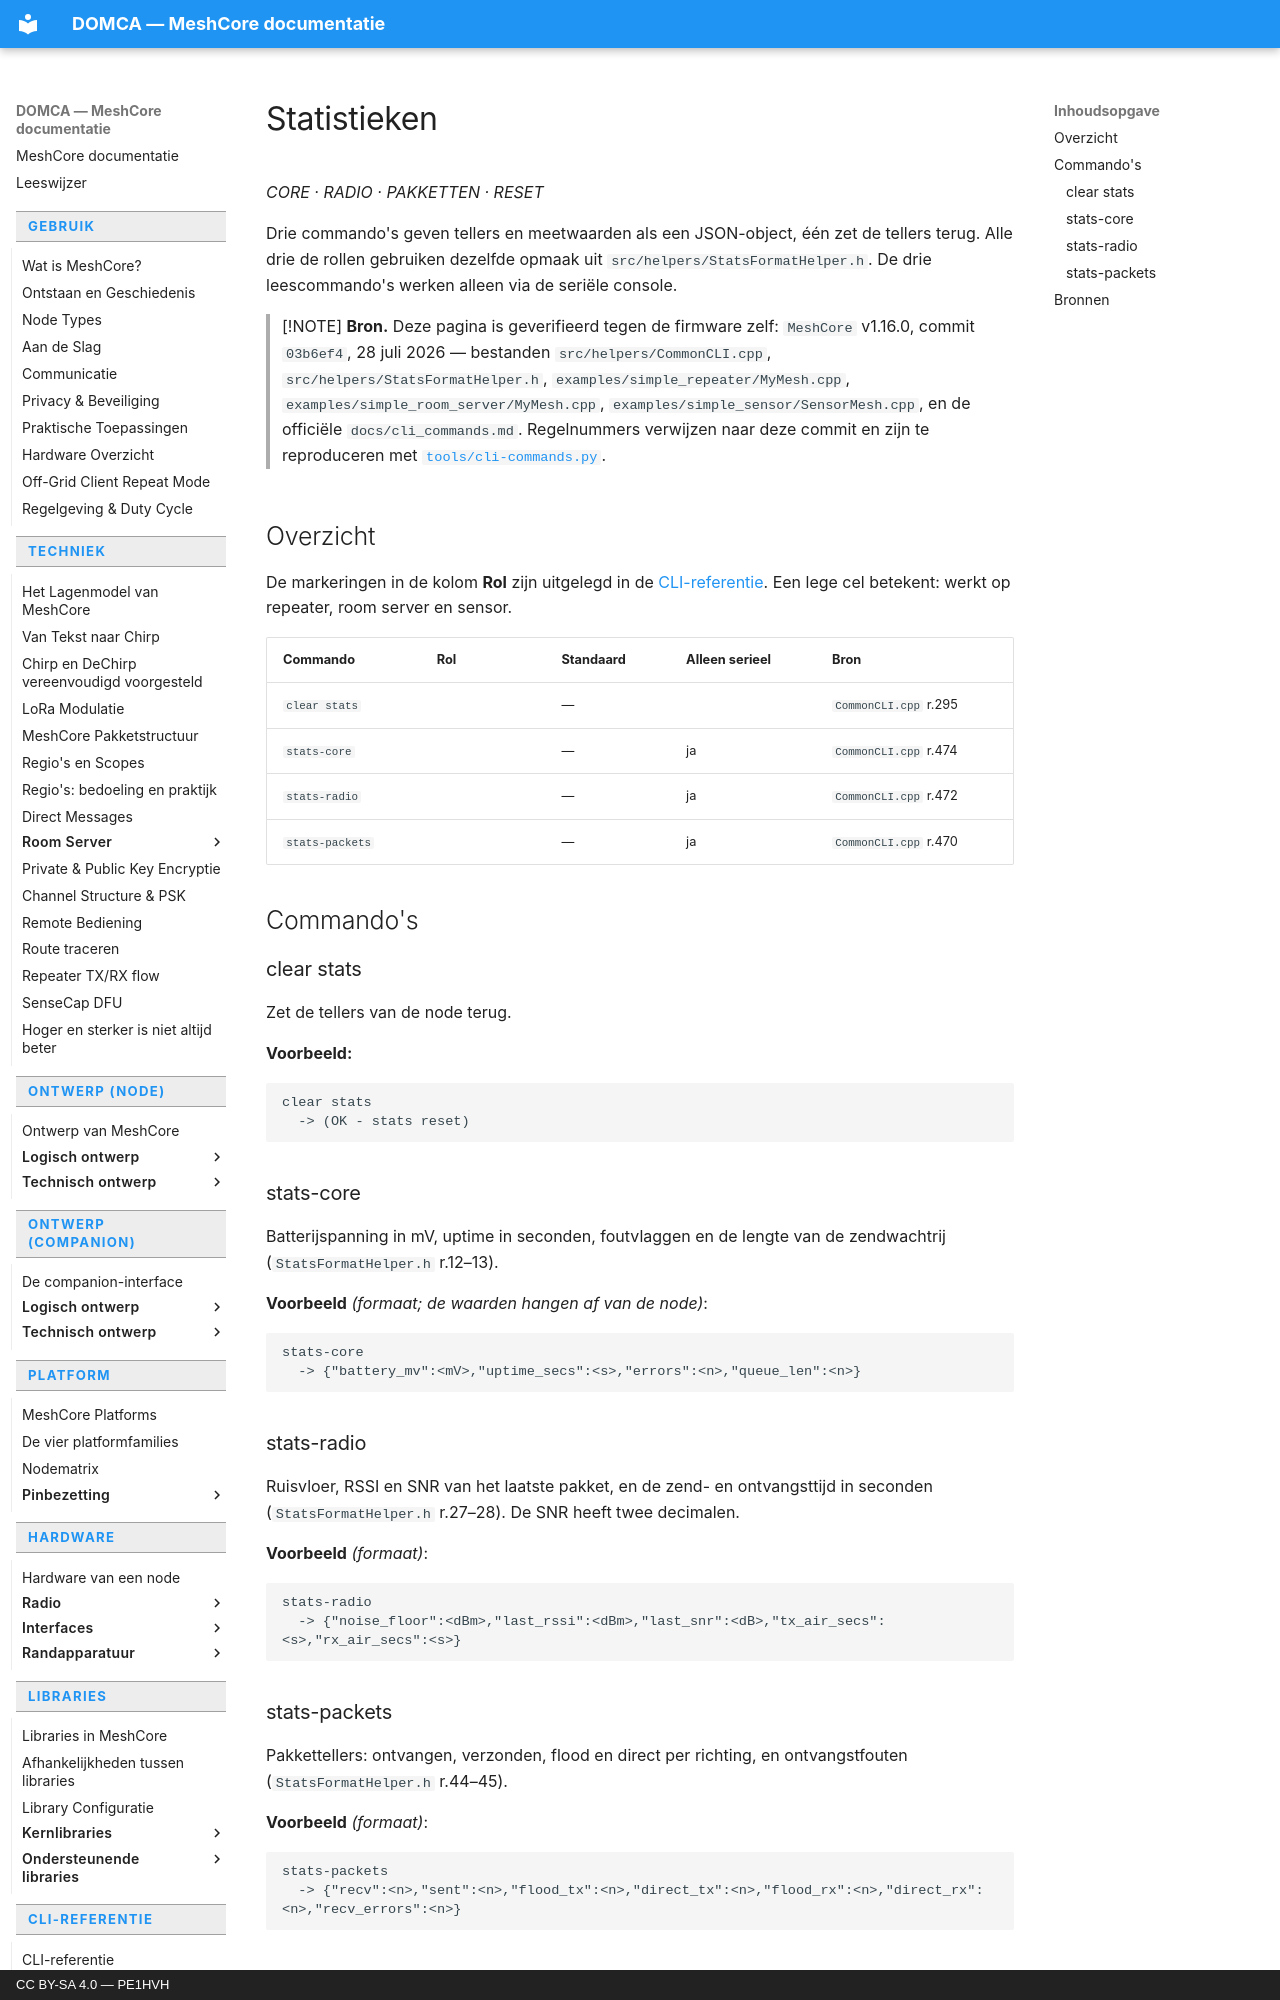

repository: pe1hvh/meshcore-docs · page: nl/cli/statistics/index.html · generator: mkdocs · copyright: CC BY-SA 4.0 — PE1HVH

# Statistieken

*CORE · RADIO · PAKKETTEN · RESET*

Drie commando's geven tellers en meetwaarden als een JSON-object, één zet de
tellers terug. Alle drie de rollen gebruiken dezelfde opmaak uit
`src/helpers/StatsFormatHelper.h`. De drie leescommando's werken alleen via de
seriële console.

> [!NOTE]
> **Bron.** Deze pagina is geverifieerd tegen de firmware zelf: `MeshCore`
> v1.16.0, commit `03b6ef4`, 28 juli 2026 — bestanden
> `src/helpers/CommonCLI.cpp`, `src/helpers/StatsFormatHelper.h`,
> `examples/simple_repeater/MyMesh.cpp`,
> `examples/simple_room_server/MyMesh.cpp`,
> `examples/simple_sensor/SensorMesh.cpp`, en de officiële
> `docs/cli_commands.md`. Regelnummers verwijzen naar deze commit en zijn te
> reproduceren met [`tools/cli-commands.py`](https://github.com/pe1hvh/meshcore-docs/blob/main/tools/cli-commands.py).

## Overzicht

De markeringen in de kolom **Rol** zijn uitgelegd in de
[CLI-referentie](introduction.md). Een lege cel betekent: werkt op repeater,
room server en sensor.

| Commando | Rol | Standaard | Alleen serieel | Bron |
|---|---|---|---|---|
| `clear stats` | | — | | `CommonCLI.cpp` r.295 |
| `stats-core` | | — | ja | `CommonCLI.cpp` r.474 |
| `stats-radio` | | — | ja | `CommonCLI.cpp` r.472 |
| `stats-packets` | | — | ja | `CommonCLI.cpp` r.470 |

## Commando's

### clear stats

Zet de tellers van de node terug.

**Voorbeeld:**

```text
clear stats
  -> (OK - stats reset)
```

### stats-core

Batterijspanning in mV, uptime in seconden, foutvlaggen en de lengte van de
zendwachtrij (`StatsFormatHelper.h` r.12–13).

**Voorbeeld** *(formaat; de waarden hangen af van de node)*:

```text
stats-core
  -> {"battery_mv":<mV>,"uptime_secs":<s>,"errors":<n>,"queue_len":<n>}
```

### stats-radio

Ruisvloer, RSSI en SNR van het laatste pakket, en de zend- en ontvangsttijd in
seconden (`StatsFormatHelper.h` r.27–28). De SNR heeft twee decimalen.

**Voorbeeld** *(formaat)*:

```text
stats-radio
  -> {"noise_floor":<dBm>,"last_rssi":<dBm>,"last_snr":<dB>,"tx_air_secs":<s>,"rx_air_secs":<s>}
```

### stats-packets

Pakkettellers: ontvangen, verzonden, flood en direct per richting, en
ontvangstfouten (`StatsFormatHelper.h` r.44–45).

**Voorbeeld** *(formaat)*:

```text
stats-packets
  -> {"recv":<n>,"sent":<n>,"flood_tx":<n>,"direct_tx":<n>,"flood_rx":<n>,"direct_rx":<n>,"recv_errors":<n>}
```
